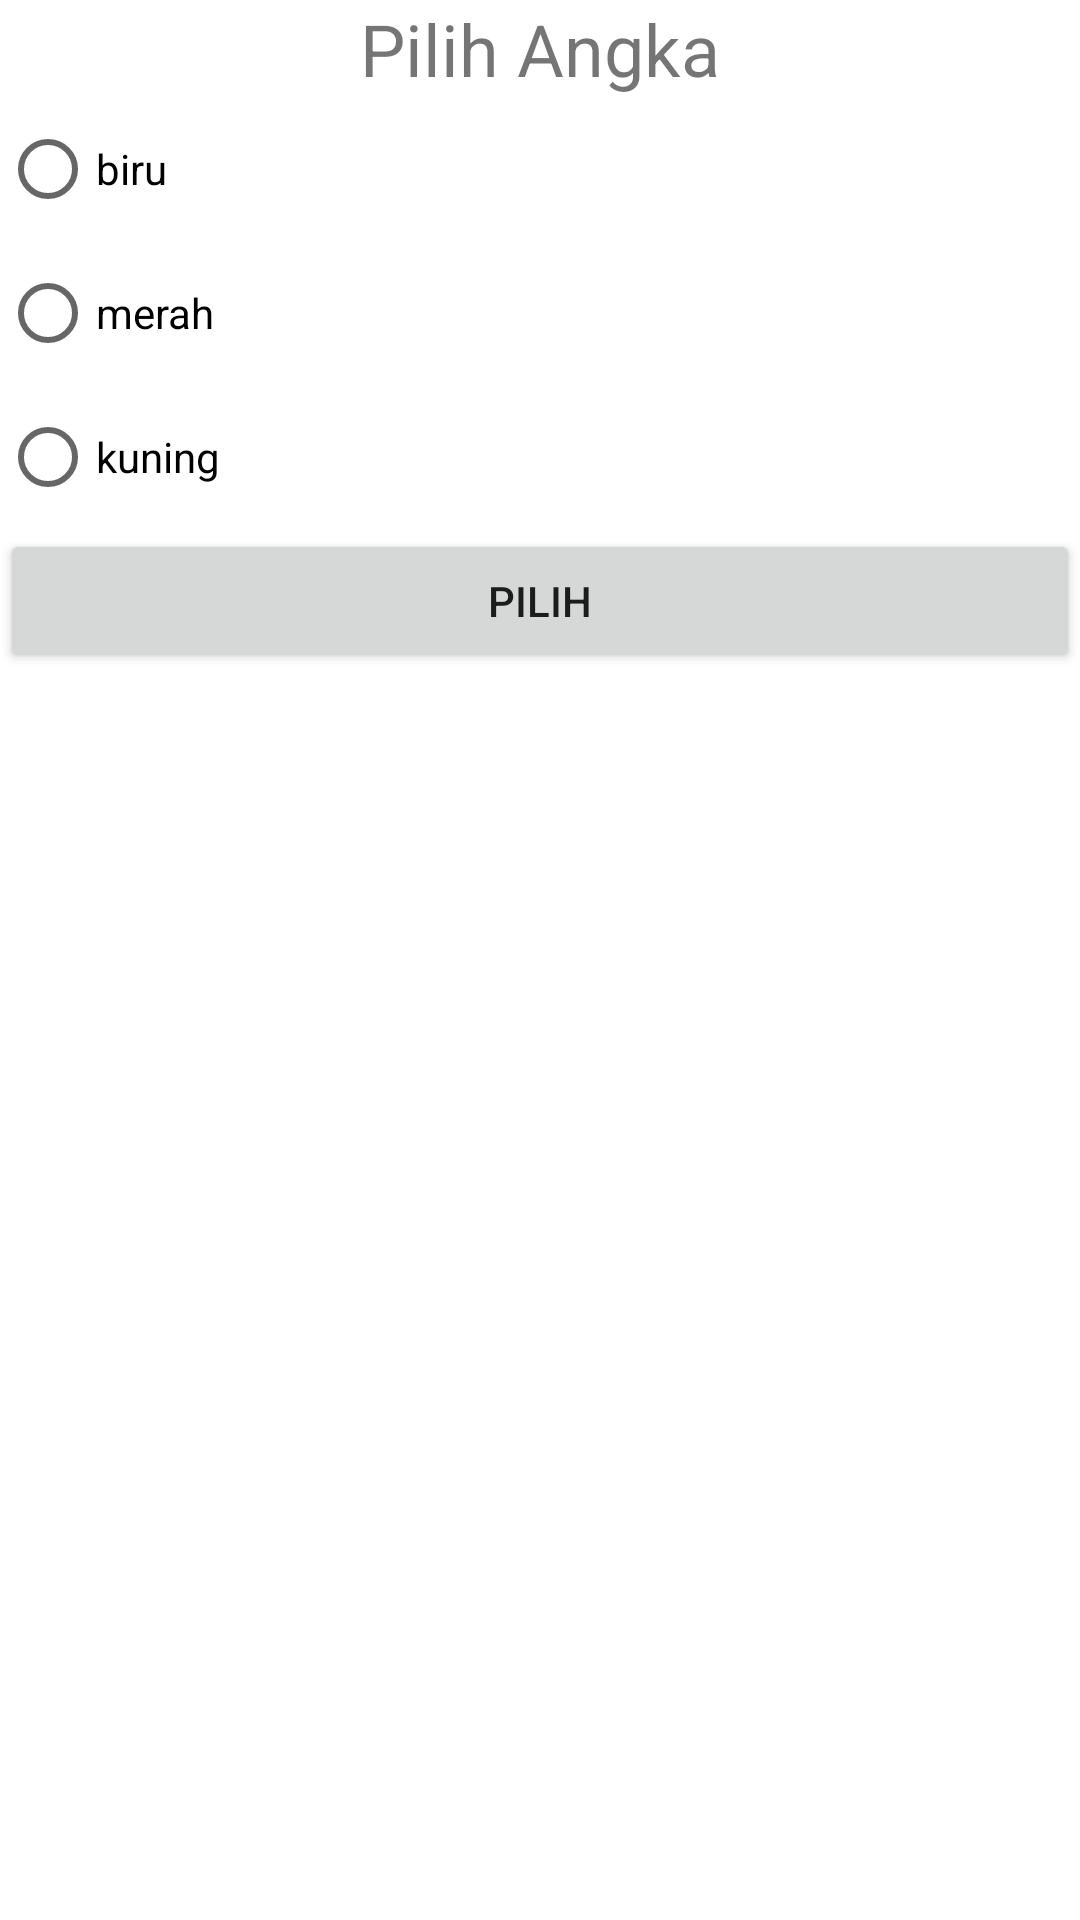

Write the Android layout XML for this screen, with the resource values it uses.
<!-- AndroidManifest.xml: application theme Theme.Piranti -->
<!-- res/layout/activity_move_for_result.xml -->
<?xml version="1.0" encoding="utf-8"?>
<LinearLayout
    xmlns:android="http://schemas.android.com/apk/res/android"
    xmlns:tools="http://schemas.android.com/tools"
    android:layout_width="match_parent"
    android:layout_height="match_parent"
    android:orientation="vertical"
    tools:context=".MoveActivityForResult">

    <TextView
        android:layout_width="match_parent"
        android:layout_height="wrap_content"
        android:text="@string/choose_number"
        android:layout_marginHorizontal="@dimen/activity_horizontal_margin"
        android:layout_marginBottom="@dimen/activity_vertical_margin"
        android:textSize="24sp"
        android:gravity="center"/>

    <RadioGroup
        android:layout_width="match_parent"
        android:layout_height="wrap_content"
        android:id="@+id/rg_color"
        android:orientation="vertical">

        <RadioButton
            android:layout_width="match_parent"
            android:layout_height="wrap_content"
            android:id="@+id/rb_blue"
            android:text="biru"
            android:layout_marginBottom="@dimen/activity_vertical_margin"/>

        <RadioButton
            android:layout_width="match_parent"
            android:layout_height="wrap_content"
            android:id="@+id/rb_red"
            android:text="merah"
            android:layout_marginBottom="@dimen/activity_vertical_margin"/>

        <RadioButton
            android:layout_width="match_parent"
            android:layout_height="wrap_content"
            android:id="@+id/rb_yellow"
            android:text="kuning"
            android:layout_marginBottom="@dimen/activity_vertical_margin"/>
    </RadioGroup>

    <Button
        android:layout_width="match_parent"
        android:layout_height="wrap_content"
        android:id="@+id/btn_choose"
        android:text="@string/_choose"/>
</LinearLayout>
<!-- resources referenced by this layout -->
<resources>
  <string name="_choose">Pilih</string>
  <string name="choose_number">Pilih Angka</string>
  <style name="Theme.Piranti" parent="Theme.MaterialComponents.DayNight.DarkActionBar">
          
          <item name="colorPrimary">@color/purple_500</item>
          <item name="colorPrimaryVariant">@color/purple_700</item>
          <item name="colorOnPrimary">@color/white</item>
          
          <item name="colorSecondary">@color/teal_200</item>
          <item name="colorSecondaryVariant">@color/teal_700</item>
          <item name="colorOnSecondary">@color/black</item>
          
          <item name="android:statusBarColor" tools:targetApi="l">?attr/colorPrimaryVariant</item>
          
      </style>
  <!-- not gathered from this repository: default colours our renderer supplied (Android Studio template values) -->
  <color name="purple_500">#FF6200EE</color>
  <color name="purple_700">#FF3700B3</color>
  <color name="teal_200">#FF03DAC5</color>
  <color name="teal_700">#FF018786</color>
  <color name="black">#FF000000</color>
  <color name="white">#FFFFFFFF</color>
</resources>
